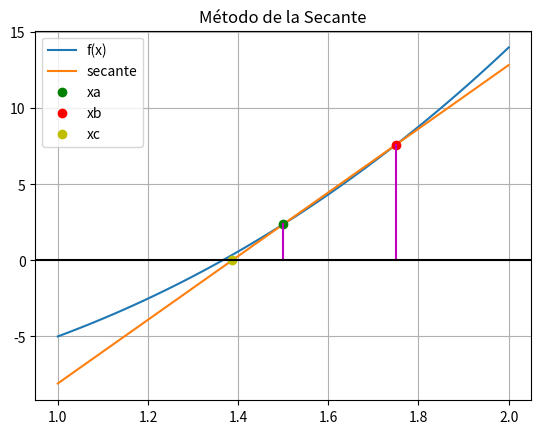

Python code for this plot:
import numpy as np

def secante_tabla(fx,xa,tolera):
    dx = 4*tolera
    xb = xa + dx
    tramo = dx
    tabla = []
    while (tramo>=tolera):
        fa = fx(xa)
        fb = fx(xb)
        xc = xa - fa*(xb-xa)/(fb-fa)
        tramo = abs(xc-xa)
        
        tabla.append([xa,xb,xc,tramo])
        xb = xa
        xa = xc

    tabla = np.array(tabla)
    return(tabla)

# PROGRAMA ---------------------
# INGRESO
fx = lambda x: x**3 + 4*x**2 - 10

a  = 1
b  = 2
xa = 1.5
tolera = 0.001
tramos = 100

# PROCEDIMIENTO
tabla = secante_tabla(fx,xa,tolera)
n = len(tabla)
raiz = tabla[n-1,2]

# SALIDA
np.set_printoptions(precision=4)
print('[xa ,\t xb , \t xc , \t tramo]')
for i in range(0,n,1):
    print(tabla[i])
print('raiz en: ', raiz)

# GRAFICA
import matplotlib.pyplot as plt

# Calcula los puntos a graficar
xi = np.linspace(a,b,tramos+1)
fi = fx(xi)
dx = (b-xa)/2
pendiente = (fx(xa+dx)-fx(xa))/(xa+dx-xa)
b0 = fx(xa) - pendiente*xa
tangentei = pendiente*xi+b0

fxa = fx(xa)
xb = xa + dx
fxb = fx(xb)

plt.plot(xi,fi, label='f(x)')

plt.plot(xi,tangentei, label='secante')
plt.plot(xa,fx(xa),'go', label='xa')
plt.plot(xa+dx,fx(xa+dx),'ro', label='xb')
plt.plot((-b0/pendiente),0,'yo', label='xc')

plt.plot([xa,xa],[0,fxa],'m')
plt.plot([xb,xb],[0,fxb],'m')

plt.axhline(0, color='k')
plt.title('Método de la Secante')
plt.legend()
plt.grid()
plt.show()

